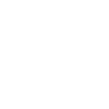
t = 0.00 s
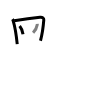
t = 3.50 s
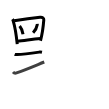
t = 6.75 s
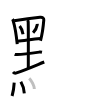
t = 10.25 s
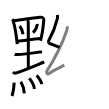
t = 13.50 s
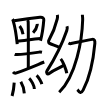
t = 17.00 s

The animated SVG that drew these frames (rendered in a browser with its animation timeline set to each time). Animation: 17 SMIL elements (animate=17); one cycle of 17.00 s.

<svg width="109px" height="109px" viewBox="0 0 px 109px" xmlns="http://www.w3.org/2000/svg" xmlns:xlink="http://www.w3.org/1999/xlink" xml:space="preserve" version="1.1"  baseProfile="full">
<path d="M12.5,19.21c0.29,0.42,0.66,1.63,0.82,2.16c1.33,4.33,3.08,14.74,3.91,22.83" style="fill:none;stroke:black;stroke-width:3;opacity:0">
  <animate attributeType="CSS" attributeName="opacity" from="0" to="1" begin="0s" dur="1s" repeatCount="0" fill="freeze" />
</path>
<path d="M14.12,20.67c9.63-1.42,18.85-2.64,25.9-3.47c2.59-0.31,3.9,1.21,3.78,2.78c-0.31,4-1.4,13.73-3.31,20.76" style="fill:none;stroke:black;stroke-width:3;opacity:0">
  <animate attributeType="CSS" attributeName="opacity" from="0" to="1" begin="1s" dur="1s" repeatCount="0" fill="freeze" />
</path>
<path d="M19.65,25.94c1.19,1.46,3.08,6.01,3.37,8.28" style="fill:none;stroke:black;stroke-width:3;opacity:0">
  <animate attributeType="CSS" attributeName="opacity" from="0" to="1" begin="2s" dur="1s" repeatCount="0" fill="freeze" />
</path>
<path d="M37.26,23.87c0.01,0.21,0.03,0.54-0.02,0.84c-0.28,1.78-1.91,5.68-4.13,8.07" style="fill:none;stroke:black;stroke-width:3;opacity:0">
  <animate attributeType="CSS" attributeName="opacity" from="0" to="1" begin="3s" dur="1s" repeatCount="0" fill="freeze" />
</path>
<path d="M17.39,41.3c6.8-0.42,13.93-2.11,23.32-2.8" style="fill:none;stroke:black;stroke-width:3;opacity:0">
  <animate attributeType="CSS" attributeName="opacity" from="0" to="1" begin="4s" dur="1s" repeatCount="0" fill="freeze" />
</path>
<path d="M14.65,54.27c0.65,0.26,1.83,0.29,2.48,0.26c6.73-0.3,15.62-1.53,22.57-2.48c1.07-0.15,1.73,0.12,2.26,0.25" style="fill:none;stroke:black;stroke-width:3;opacity:0">
  <animate attributeType="CSS" attributeName="opacity" from="0" to="1" begin="5s" dur="1s" repeatCount="0" fill="freeze" />
</path>
<path d="M13.01,72.01c0.79,0.91,2.76,1.18,3.52,0.91C27,69.25,33.25,66.5,44.25,62" style="fill:none;stroke:black;stroke-width:3;opacity:0">
  <animate attributeType="CSS" attributeName="opacity" from="0" to="1" begin="6s" dur="1s" repeatCount="0" fill="freeze" />
</path>
<path d="M27.41,20.05c0.52,0.63,0.77,1.01,0.79,1.78c0.24,8.9,0.1,43.38,0.1,46.51" style="fill:none;stroke:black;stroke-width:3;opacity:0">
  <animate attributeType="CSS" attributeName="opacity" from="0" to="1" begin="7s" dur="1s" repeatCount="0" fill="freeze" />
</path>
<path d="M14.21,82.58c-0.3,5.55-1.73,12.03-2.11,13.41" style="fill:none;stroke:black;stroke-width:3;opacity:0">
  <animate attributeType="CSS" attributeName="opacity" from="0" to="1" begin="8s" dur="1s" repeatCount="0" fill="freeze" />
</path>
<path d="M20.84,81.73c1.66,2.77,3.16,7.52,3.47,11.61" style="fill:none;stroke:black;stroke-width:3;opacity:0">
  <animate attributeType="CSS" attributeName="opacity" from="0" to="1" begin="9s" dur="1s" repeatCount="0" fill="freeze" />
</path>
<path d="M29.18,78.38c2.11,1.87,5.17,7.3,5.17,10.61" style="fill:none;stroke:black;stroke-width:3;opacity:0">
  <animate attributeType="CSS" attributeName="opacity" from="0" to="1" begin="10s" dur="1s" repeatCount="0" fill="freeze" />
</path>
<path d="M36.61,75.34c1.83,1.55,4.74,6.36,5.2,8.77" style="fill:none;stroke:black;stroke-width:3;opacity:0">
  <animate attributeType="CSS" attributeName="opacity" from="0" to="1" begin="11s" dur="1s" repeatCount="0" fill="freeze" />
</path>
<path d="M57.38,14.87c0.25,1.43,0.27,2.41-0.12,4.06c-1.68,6.95-5.69,16.59-8.39,21.34c-0.46,0.81-0.29,2.52,0.21,2.79c2.6,1.43,6.44,2.43,10.48,4.37" style="fill:none;stroke:black;stroke-width:3;opacity:0">
  <animate attributeType="CSS" attributeName="opacity" from="0" to="1" begin="12s" dur="1s" repeatCount="0" fill="freeze" />
</path>
<path d="M67,26.25c0.25,0.72,0.08,3.38-0.21,4.22C63.2,40.88,55,58.25,46.97,70.85c-0.95,1.49-0.21,4.4,2.96,2.1C54.97,69.3,57.85,69,64.3,65" style="fill:none;stroke:black;stroke-width:3;opacity:0">
  <animate attributeType="CSS" attributeName="opacity" from="0" to="1" begin="13s" dur="1s" repeatCount="0" fill="freeze" />
</path>
<path d="M60.78,58.9c2.11,2.54,5.44,10.46,5.97,14.42" style="fill:none;stroke:black;stroke-width:3;opacity:0">
  <animate attributeType="CSS" attributeName="opacity" from="0" to="1" begin="14s" dur="1s" repeatCount="0" fill="freeze" />
</path>
<path d="M68.49,42.94c0.84,0.51,1.88,0.8,2.62,0.65c7.44-1.48,17.82-3.7,21.12-4.22c2.15-0.34,2.84,1.54,2.63,3.93C93.25,61.25,89.5,78,83.11,90.15c-2.67,5.08-4.86,0.23-5.73-0.51" style="fill:none;stroke:black;stroke-width:3;opacity:0">
  <animate attributeType="CSS" attributeName="opacity" from="0" to="1" begin="15s" dur="1s" repeatCount="0" fill="freeze" />
</path>
<path d="M82.39,14.68c0.06,1.83,0.34,2.62,0.27,5.26C82.12,39.8,76.13,75.81,59.2,92.3" style="fill:none;stroke:black;stroke-width:3;opacity:0">
  <animate attributeType="CSS" attributeName="opacity" from="0" to="1" begin="16s" dur="1s" repeatCount="0" fill="freeze" />
</path>
</svg>
